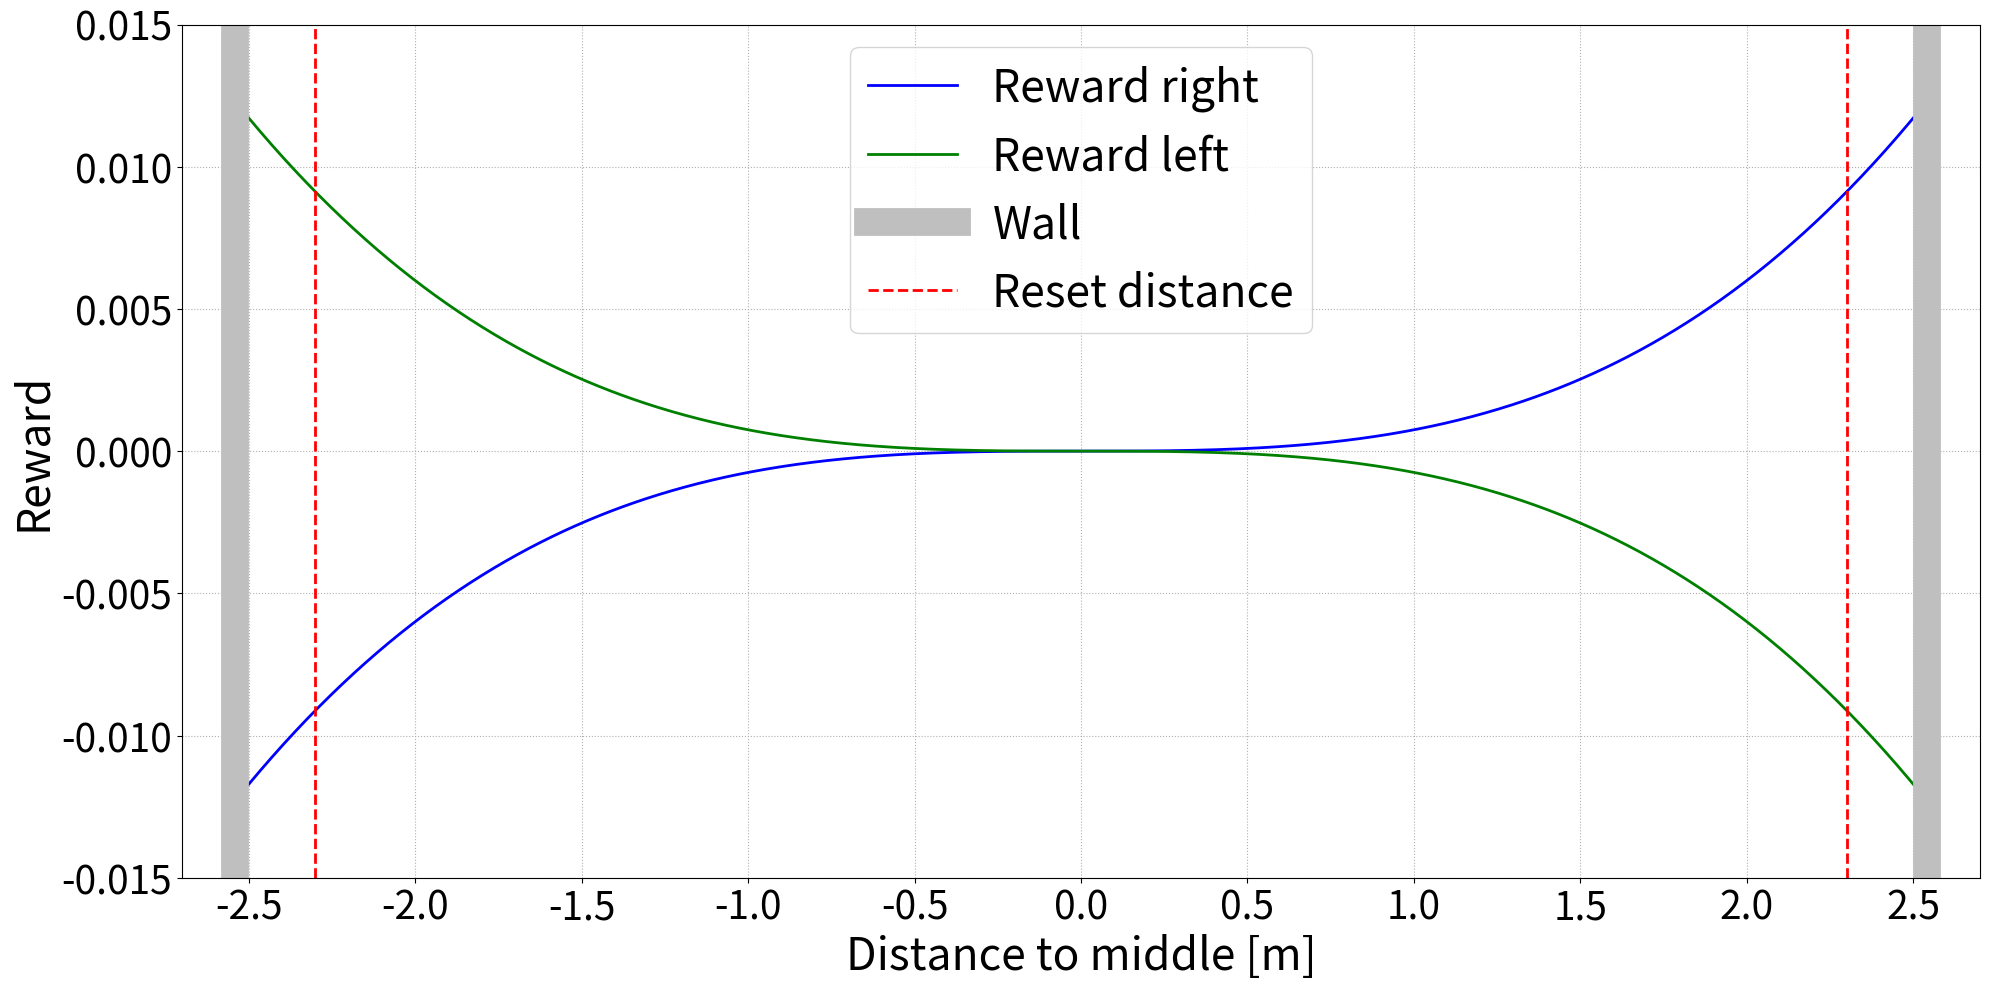

The script that saved this image: (Note: this script raises an exception after producing the figure.)
"""Plot the reward Figure."""
# Figure 3.10

import math
import matplotlib.pyplot as plt
import numpy as np

fontsize_large = 32
fontsize_small = 28
line_width = 2

# Parameters
reward_factor = 0.00025
distance = np.linspace(-2.5, 2.5, 1000)
reward = 3*(distance)**3*reward_factor

fig = plt.figure(figsize=(20, 10))

ax1 = plt.subplot(111)
ax1.set_xlabel('Distance to middle [m]', fontsize=fontsize_large)
ax1.set_ylabel('Reward', fontsize=fontsize_large)
plt.xlim(-2.7, 2.7)
plt.ylim(-0.015, 0.015)
plt.xticks(np.arange(-2.5, 3.0, 0.5), fontsize=fontsize_small)
plt.yticks(fontsize=fontsize_small)
plt.grid(linestyle=':')
plt.plot(distance, reward, color='b', label='Reward right', lw=line_width)
plt.plot(distance, -reward, color='g', label='Reward left', lw=line_width)
plt.axvline(x=2.54, color='0.75', label='Wall', linewidth=20)
plt.axvline(x=-2.54, color='0.75', linewidth=20)
plt.axvline(x=2.3, linestyle='--', color='r', label='Reset distance', lw=line_width)
plt.axvline(x=-2.3, linestyle='--', color='r', lw=line_width)
# plt.axhline(y=0., linewidth=0.5, linestyle='-', color='k')
plt.legend(loc='upper center', fontsize=fontsize_large)

fig.tight_layout()

filename = "reward.pdf"
filepath = "./figures/" + filename
plt.savefig(filepath, bbox_inches='tight')
plt.show(filepath)
